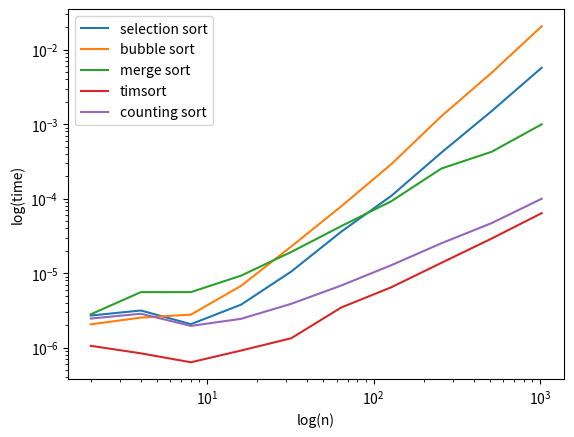

This figure's Python source:
# Template for Week 8 Exercises

# import files here
import time
import random
import matplotlib.pyplot as plt


# Question 1 code
def selectionsort(mylist):
    sorted_list = []
    while len(mylist) > 0:
        lowest = mylist[0]
        for x in mylist:
            if x < lowest:
                lowest = x
        sorted_list.append(lowest)
        mylist.remove(lowest)
    return sorted_list


def timesortmethod(method):
    time_list = []
    for exponent in range(1, 11):
        unsorted_list = list(range(2 ** exponent))
        random.shuffle(unsorted_list)
        time_start = time.perf_counter()
        method(unsorted_list)
        sort_time_1 = time.perf_counter() - time_start
        time_list.append(sort_time_1)
    return time_list


# Question 2 code
x_list = [2 ** i for i in range(1, 11)]
plt.loglog(x_list, timesortmethod(selectionsort), label="selection sort")
plt.ylabel("log(time)")
plt.xlabel("log(n)")


# Question 2 comment
# There is a straight line which implies that selection sort is O(n^k)
# for some k.


# Question 3 code for bubblesort:
def bubblesort(mylist):
    for i in range(len(mylist) - 1, 0, -1):
        for j in range(i):
            if mylist[j] > mylist[j + 1]:
                mylist[j], mylist[j + 1] = mylist[j + 1], mylist[j]
    return mylist


# Question 4 code
plt.loglog(x_list, timesortmethod(bubblesort), label="bubble sort")


# Question 5 code
def mergesort(mylist):
    if len(mylist) <= 1:
        return mylist
    m = len(mylist) // 2
    l = mergesort(mylist[:m])
    r = mergesort(mylist[m:])
    result = []
    i = j = 0
    while len(result) < len(r) + len(l):
        if l[i] < r[j]:
            result.append(l[i])
            i += 1
        else:
            result.append(r[j])
            j += 1
        if i == len(l) or j == len(r):
            result.extend(l[i:] or r[j:])
            break
    return result


plt.loglog(x_list, timesortmethod(mergesort), label="merge sort")


# Question 5 comment
# The line has a smaller gradient than selection sort, which is O(n^2),
# so merge sort must be faster than O(n^2).


# Question 6 code
plt.loglog(x_list, timesortmethod(sorted), label="timsort")


# Question 6 comment
# We can see on the graph that timsort is much faster than merge sort.


# Question 7 code
def countingsort(mylist):
    n = max(mylist)
    bucket_list = (n + 1) * [0]
    for element in mylist:
        bucket_list[element] += 1
    return_list = []
    for i in range(n + 1):
        return_list.extend(bucket_list[i] * [i])
    return return_list


# Question 8 code
plt.loglog(x_list, timesortmethod(countingsort), label="counting sort")
plt.legend()
plt.show()

# Question 8 comment
# Counting sort is more efficient than selection sort, bubble sort and merge sort,
# but less efficient than timsort. Counting sort is most efficient when the range
# of the list is small. For example, the list [5, 2, 0, 3, 4, 1] would solve quickly
# as the range is comparable to the length of the list. However the list
# [0, 1000, 4, 523, 41, 67, 295, 739, 124, 598] would solve slower as the range is
# greater than the cube of the length, so the time complexity would be O(n^3).
